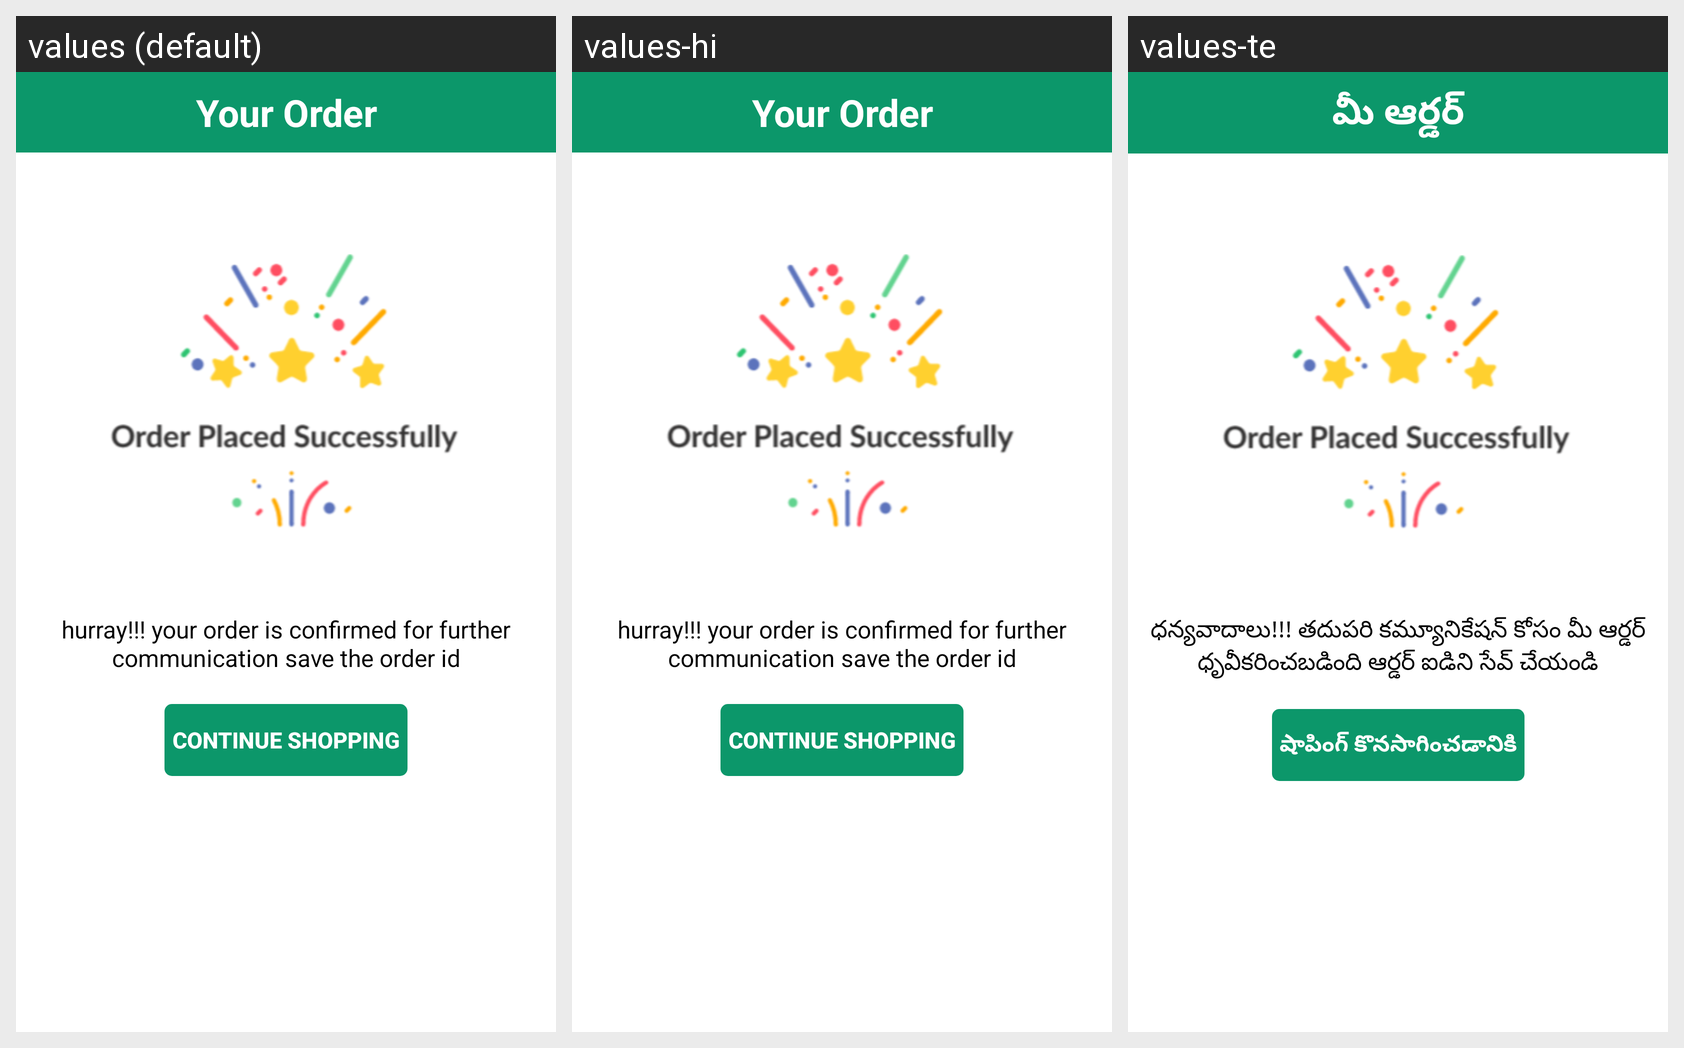

Locale-by-locale string values for the Android screen shown in this grid:
Android screen res/layout/fragment_final.xml rendered under 3 locales, left to right: values (default), values-hi, values-te. Device: Nexus 5 (rendered at 1080×1920; each locale shown at half size, 540×960, under a caption strip naming it); theme Theme.BookStore.
Strings drawn on this screen, with the default value and each locale's value (text and hints the layout hard-codes, and strings that could not be matched under every locale, appear in the picture but are not listed):

your_order
  values: Your Order
  values-hi: Your Order
  values-te: మీ ఆర్డర్

final_text
  values: hurray!!! your order is confirmed for further communication save the order id
  values-hi: hurray!!! your order is confirmed for further communication save the order id
  values-te: ధన్యవాదాలు!!! తదుపరి కమ్యూనికేషన్ కోసం మీ ఆర్డర్ ధృవీకరించబడింది ఆర్డర్ ఐడిని సేవ్ చేయండి

continue_shopping
  values: CONTINUE SHOPPING
  values-hi: CONTINUE SHOPPING
  values-te: షాపింగ్ కొనసాగించడానికి
